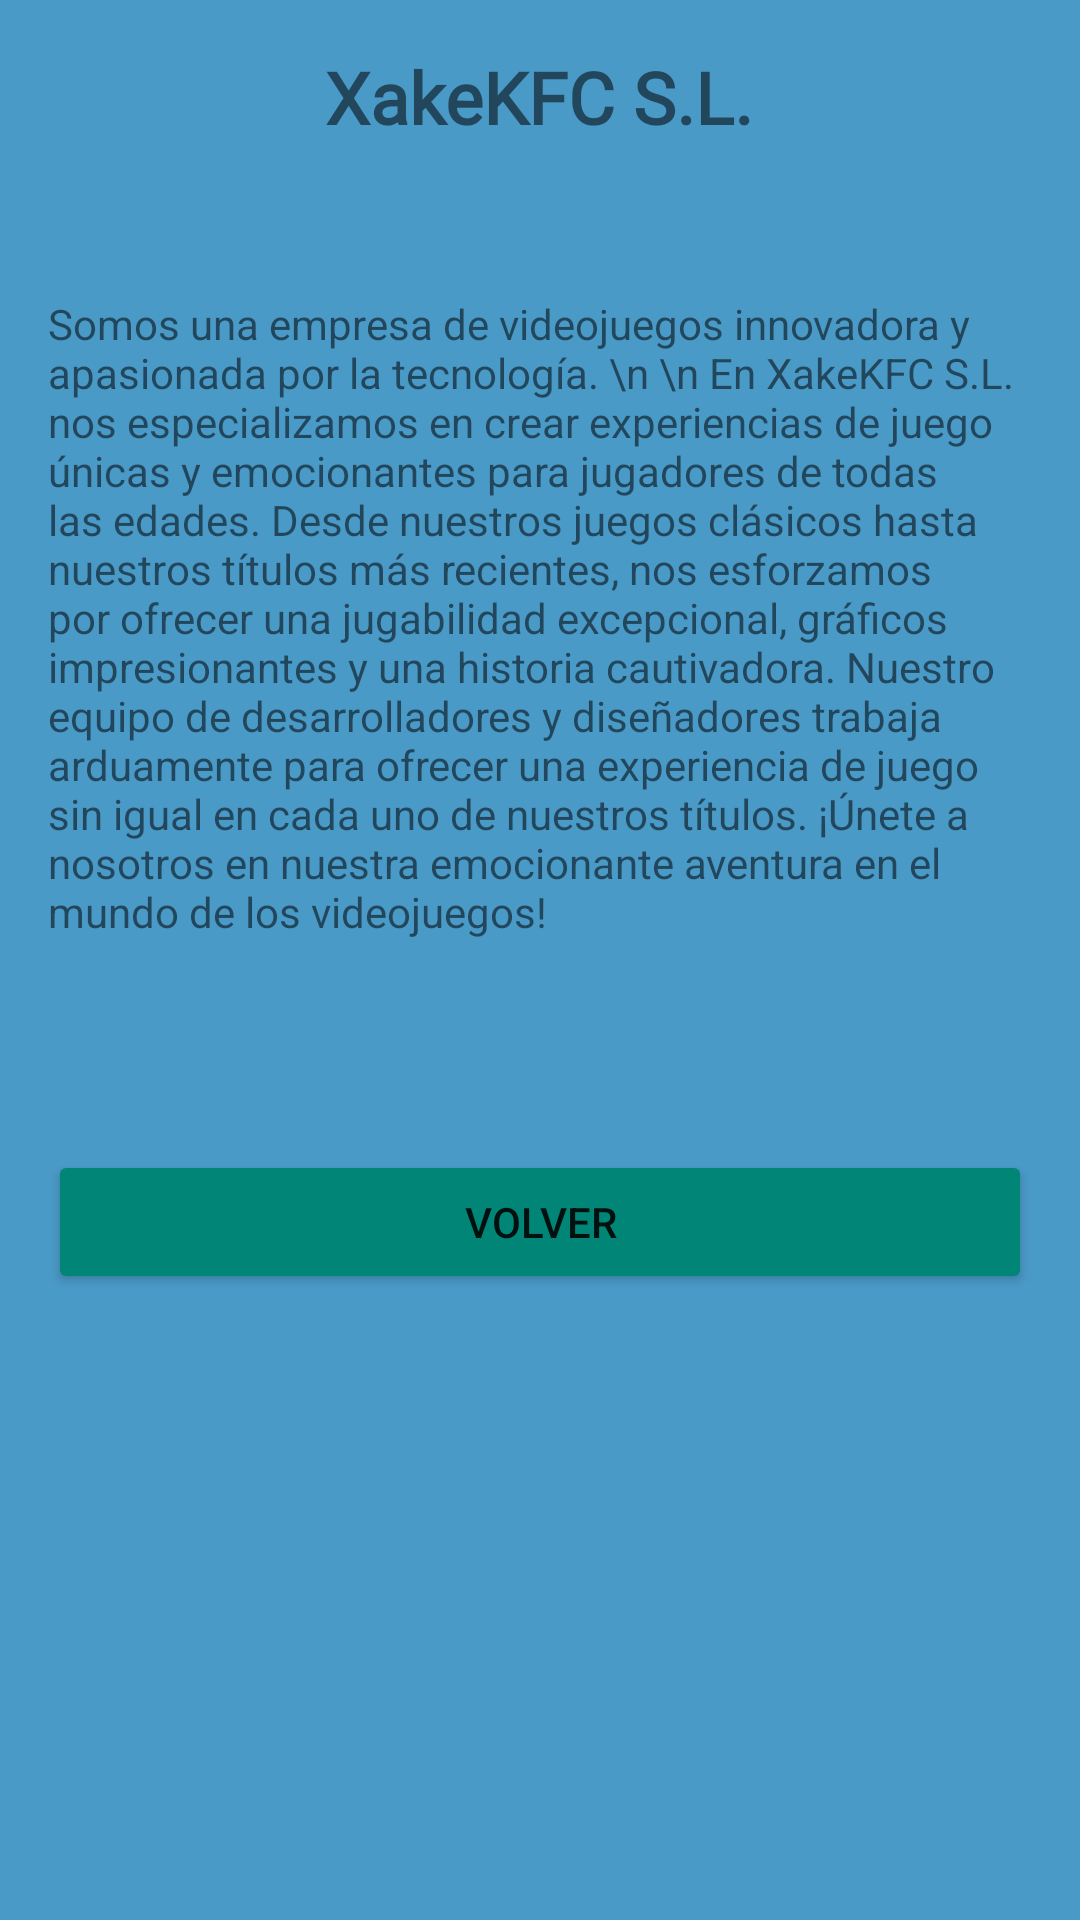

Reconstruct the res/layout file that produces this screen, plus the resources it refers to.
<!-- AndroidManifest.xml: application theme Theme.FartOs -->
<!-- res/layout/activity_acerca_de.xml -->
<LinearLayout xmlns:android="http://schemas.android.com/apk/res/android"
    android:layout_width="match_parent"
    android:layout_height="match_parent"
    android:orientation="vertical"
    android:padding="16dp"
    android:background="@color/colorFondo">

    <TextView
        android:layout_width="wrap_content"
        android:layout_height="wrap_content"
        android:text="XakeKFC S.L."
        android:textSize="24sp"
        android:textStyle="bold"
        android:layout_gravity="center_horizontal"
        android:layout_marginBottom="50dp"
        android:fontFamily="@font/impact"/>

    <TextView
        android:layout_width="match_parent"
        android:layout_height="wrap_content"
        android:text="Somos una empresa de videojuegos innovadora y apasionada por la tecnología. \n \n En XakeKFC S.L. nos especializamos en crear experiencias de juego únicas y emocionantes para jugadores de todas las edades. Desde nuestros juegos clásicos hasta nuestros títulos más recientes, nos esforzamos por ofrecer una jugabilidad excepcional, gráficos impresionantes y una historia cautivadora. Nuestro equipo de desarrolladores y diseñadores trabaja arduamente para ofrecer una experiencia de juego sin igual en cada uno de nuestros títulos. ¡Únete a nosotros en nuestra emocionante aventura en el mundo de los videojuegos!"
        android:layout_marginBottom="70dp"/>

    <Button
        android:id="@+id/btn_volver"
        android:layout_width="match_parent"
        android:layout_height="wrap_content"
        android:text="Volver"
        android:backgroundTint="@color/colorPrimary"
        android:layout_gravity="center_horizontal"
        />
</LinearLayout>
<!-- resources referenced by this layout -->
<resources>
  <color name="colorFondo">#4a9ac8</color>
  <color name="colorPrimary">#008577</color>
  <style name="Theme.FartOs" parent="Theme.MaterialComponents.DayNight.DarkActionBar">
          
          <item name="colorPrimary">@color/purple_500</item>
          <item name="colorPrimaryVariant">@color/purple_700</item>
          <item name="colorOnPrimary">@color/white</item>
          
          <item name="colorSecondary">@color/teal_200</item>
          <item name="colorSecondaryVariant">@color/teal_700</item>
          <item name="colorOnSecondary">@color/black</item>
          
          <item name="android:statusBarColor" tools:targetApi="l">?attr/colorPrimaryVariant</item>
          
      </style>
  <color name="purple_500">#FF6200EE</color>
  <color name="purple_700">#FF3700B3</color>
  <color name="white">#FFFFFFFF</color>
  <color name="teal_200">#FF03DAC5</color>
  <color name="teal_700">#FF018786</color>
  <color name="black">#FF000000</color>
</resources>
